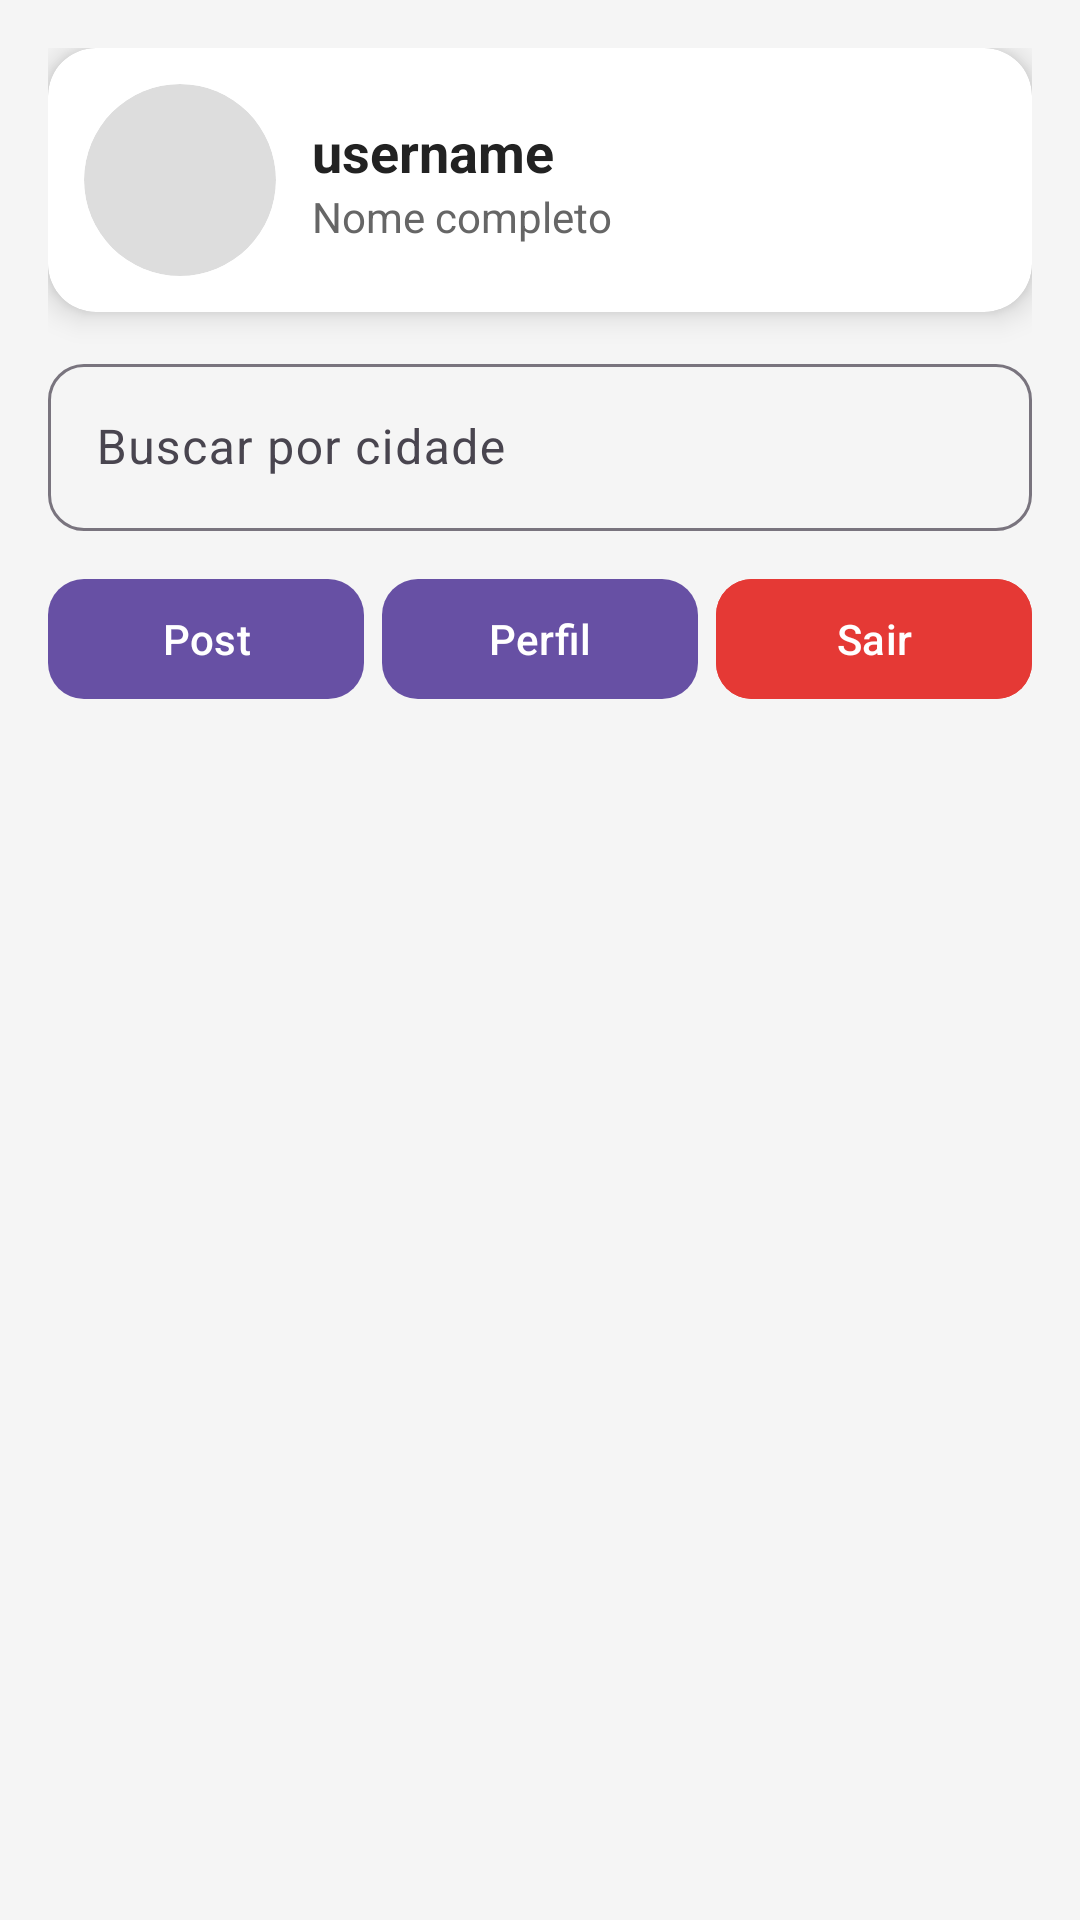

Write the Android layout XML for this screen, with the resource values it uses.
<!-- AndroidManifest.xml: application theme Theme.RedeSocial -->
<!-- res/layout/activity_home.xml -->
<?xml version="1.0" encoding="utf-8"?>
<androidx.constraintlayout.widget.ConstraintLayout
    xmlns:android="http://schemas.android.com/apk/res/android"
    xmlns:app="http://schemas.android.com/apk/res-auto"
    xmlns:tools="http://schemas.android.com/tools"
    android:layout_width="match_parent"
    android:layout_height="match_parent"
    android:background="#F5F5F5"
    android:padding="16dp"
    tools:context=".ui.HomeActivity">

    <androidx.cardview.widget.CardView
        android:id="@+id/cardProfile"
        android:layout_width="0dp"
        android:layout_height="wrap_content"
        app:cardCornerRadius="16dp"
        app:cardElevation="6dp"
        app:layout_constraintTop_toTopOf="parent"
        app:layout_constraintStart_toStartOf="parent"
        app:layout_constraintEnd_toEndOf="parent">

        <LinearLayout
            android:layout_width="match_parent"
            android:layout_height="wrap_content"
            android:padding="12dp"
            android:orientation="horizontal"
            android:gravity="center_vertical">

            <ImageView
                android:id="@+id/imgHomeProfile"
                android:layout_width="64dp"
                android:layout_height="64dp"
                android:src="@drawable/empty_profile"
                android:scaleType="centerCrop"
                android:background="@drawable/bg_circle"
                android:clipToOutline="true" />

            <LinearLayout
                android:layout_width="wrap_content"
                android:layout_height="wrap_content"
                android:orientation="vertical"
                android:layout_marginStart="12dp">

                <TextView
                    android:id="@+id/txtUsername"
                    android:layout_width="wrap_content"
                    android:layout_height="wrap_content"
                    android:text="username"
                    android:textStyle="bold"
                    android:textSize="18sp"
                    android:textColor="#222"/>

                <TextView
                    android:id="@+id/txtNomeCompleto"
                    android:layout_width="wrap_content"
                    android:layout_height="wrap_content"
                    android:text="Nome completo"
                    android:textSize="14sp"
                    android:textColor="#666"/>
            </LinearLayout>

        </LinearLayout>

    </androidx.cardview.widget.CardView>

    <com.google.android.material.textfield.TextInputLayout
        android:id="@+id/layoutBusca"
        android:layout_width="0dp"
        android:layout_height="wrap_content"
        android:layout_marginTop="12dp"
        app:boxCornerRadiusTopStart="12dp"
        app:boxCornerRadiusTopEnd="12dp"
        app:boxCornerRadiusBottomStart="12dp"
        app:boxCornerRadiusBottomEnd="12dp"
        app:boxBackgroundMode="outline"
        app:layout_constraintTop_toBottomOf="@id/cardProfile"
        app:layout_constraintStart_toStartOf="parent"
        app:layout_constraintEnd_toEndOf="parent">

        <com.google.android.material.textfield.TextInputEditText
            android:id="@+id/edtBuscarCidade"
            android:layout_width="match_parent"
            android:layout_height="wrap_content"
            android:hint="Buscar por cidade"
            android:imeOptions="actionSearch"/>
    </com.google.android.material.textfield.TextInputLayout>

    <LinearLayout
        android:id="@+id/layoutBotoes"
        android:layout_width="0dp"
        android:layout_height="wrap_content"
        android:layout_marginTop="12dp"
        android:orientation="horizontal"
        android:weightSum="3"
        app:layout_constraintTop_toBottomOf="@id/layoutBusca"
        app:layout_constraintStart_toStartOf="parent"
        app:layout_constraintEnd_toEndOf="parent">

        <com.google.android.material.button.MaterialButton
            android:id="@+id/btnAdicionarPost"
            android:layout_width="0dp"
            android:layout_height="wrap_content"
            android:layout_weight="1"
            android:text="Post"
            app:cornerRadius="12dp"/>

        <com.google.android.material.button.MaterialButton
            android:id="@+id/btnPerfil"
            android:layout_width="0dp"
            android:layout_height="wrap_content"
            android:layout_weight="1"
            android:text="Perfil"
            android:layout_marginStart="6dp"
            app:cornerRadius="12dp"/>

        <com.google.android.material.button.MaterialButton
            android:id="@+id/btnSair"
            android:layout_width="0dp"
            android:layout_height="wrap_content"
            android:layout_weight="1"
            android:text="Sair"
            android:layout_marginStart="6dp"
            app:cornerRadius="12dp"
            android:backgroundTint="#E53935"/>
    </LinearLayout>

    <androidx.recyclerview.widget.RecyclerView
        android:id="@+id/recyclerView"
        android:layout_width="0dp"
        android:layout_height="0dp"
        android:layout_marginTop="12dp"
        android:clipToPadding="false"
        android:paddingBottom="16dp"
        tools:listitem="@layout/post_item"
        app:layout_constraintTop_toBottomOf="@id/layoutBotoes"
        app:layout_constraintBottom_toBottomOf="parent"
        app:layout_constraintStart_toStartOf="parent"
        app:layout_constraintEnd_toEndOf="parent"/>

</androidx.constraintlayout.widget.ConstraintLayout>
<!-- res/layout/post_item.xml (included above) -->
<?xml version="1.0" encoding="utf-8"?>
<com.google.android.material.card.MaterialCardView
    xmlns:android="http://schemas.android.com/apk/res/android"
    xmlns:app="http://schemas.android.com/apk/res-auto"
    android:layout_width="match_parent"
    android:layout_height="wrap_content"
    android:layout_marginHorizontal="10dp"
    android:layout_marginTop="10dp"
    app:cardCornerRadius="20dp"
    app:cardElevation="6dp"
    app:strokeWidth="0dp">

    <LinearLayout
        android:layout_width="match_parent"
        android:layout_height="wrap_content"
        android:orientation="vertical"
        android:padding="14dp">

        <LinearLayout
            android:layout_width="match_parent"
            android:layout_height="wrap_content"
            android:orientation="horizontal"
            android:gravity="center_vertical">

            <ImageView
                android:id="@+id/imgAutorPerfil"
                android:layout_width="42dp"
                android:layout_height="42dp"
                android:scaleType="centerCrop"
                android:src="@drawable/empty_profile"
                android:background="@drawable/bg_circle"
                android:clipToOutline="true"/>

            <LinearLayout
                android:layout_width="0dp"
                android:layout_height="wrap_content"
                android:layout_weight="1"
                android:layout_marginStart="10dp"
                android:orientation="vertical">

                <TextView
                    android:id="@+id/txtAutorUsername"
                    android:layout_width="wrap_content"
                    android:layout_height="wrap_content"
                    android:text="username"
                    android:textStyle="bold"
                    android:textSize="15sp"
                    android:textColor="#222"/>

                <LinearLayout
                    android:layout_width="wrap_content"
                    android:layout_height="wrap_content"
                    android:orientation="horizontal"
                    android:gravity="center_vertical">

                    <ImageView
                        android:layout_width="12dp"
                        android:layout_height="12dp"
                        android:src="@android:drawable/ic_menu_mylocation"
                        android:tint="#888"/>

                    <TextView
                        android:id="@+id/txtCidade"
                        android:layout_width="wrap_content"
                        android:layout_height="wrap_content"
                        android:text="Cidade"
                        android:textSize="12sp"
                        android:textColor="#888"
                        android:layout_marginStart="4dp"
                        android:visibility="gone"/>
                </LinearLayout>

            </LinearLayout>

        </LinearLayout>

        <ImageView
            android:id="@+id/imgPost"
            android:layout_width="match_parent"
            android:layout_height="220dp"
            android:layout_marginTop="10dp"
            android:scaleType="centerCrop"
            android:background="#EEEEEE"
            android:visibility="gone"/>

        <TextView
            android:id="@+id/txtDescricao"
            android:layout_width="match_parent"
            android:layout_height="wrap_content"
            android:layout_marginTop="10dp"
            android:text="Descrição do post..."
            android:textSize="14sp"
            android:textColor="#444"/>

    </LinearLayout>

</com.google.android.material.card.MaterialCardView>
<!-- resources referenced by this layout -->
<resources>
  <!-- drawable bg_circle (drawable) -->
  <shape xmlns:android="http://schemas.android.com/apk/res/android">
      <solid android:color="#DDDDDD"/>
      <corners android:radius="100dp"/>
  </shape>
  <style name="Theme.RedeSocial" parent="Base.Theme.RedeSocial" />
  <style name="Base.Theme.RedeSocial" parent="Theme.Material3.DayNight.NoActionBar">
          
          
      </style>
</resources>
